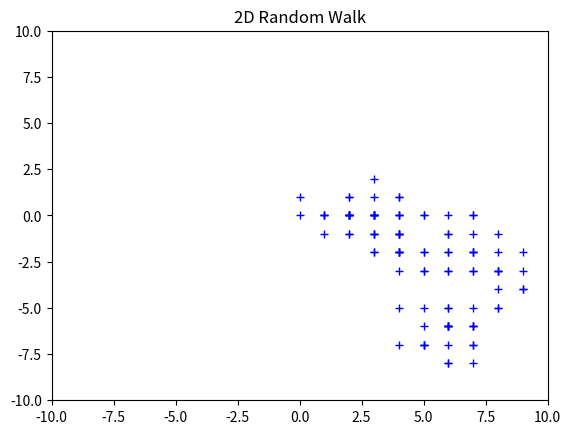

Source code (Python):
import matplotlib.pyplot as plt 
import numpy as np
import random
from matplotlib import animation


"""
Uses matplotlib to plot a random walk. This project was to help me practice matplotlib and refreshing myself markov chains

Information and reason for the project was used here:
https://en.wikipedia.org/wiki/Random_walk#:~:text=A%20random%20walk%20is%20a,space%20such%20as%20the%20integers.

Stay tuned, I will be trying to implement more complex Markov models in my next project!

"""

def randomWalk(steps, num_walks):
    x = np.zeros(steps)
    y = np.zeros(steps)

    for i in range(1, steps):
        random_val = random.randint(0, 7) #8 degrees of freedom in 2d graph
        if random_val is 0:
            x[i] = x[i-1] + 1 
            y[i] = y[i-1]
        elif random_val is 1:
            x[i] = x[i-1] - 1
            y[i] = y[i-1]
        elif random_val is 2:
            x[i] = x[i-1]
            y[i] = y[i-1] + 1
        elif random_val is 3:
            x[i] = x[i-1]
            y[i] = y[i-1] - 1
        elif random_val is 4:
            x[i] = x[i-1] + 1
            y[i] = y[i-1] + 1
        elif random_val is 5:
            x[i] = x[i-1] + 1
            y[i] = y[i-1] - 1
        elif random_val is 6:
            x[i] = x[i-1] - 1
            y[i] = y[i-1] + 1
        else:
            x[i] = x[i-1] - 1
            y[i] = y[i-1] - 1
    print(x)
    print(y)
    return x, y


plt.tight_layout(pad=0)


def visualize(steps, num_walks):
    color = ['blue', 'red', 'green', 'black', 'purple']
    for j in range(0, num_walks):
        x, y = randomWalk(steps, num_walks)
        plt.plot(x, y,'+', label= "Random walk", color=color[j])
    plt.axis([-10,10,-10,10])
    plt.title("2D Random Walk")
    plt.show()

visualize(100, 1)




